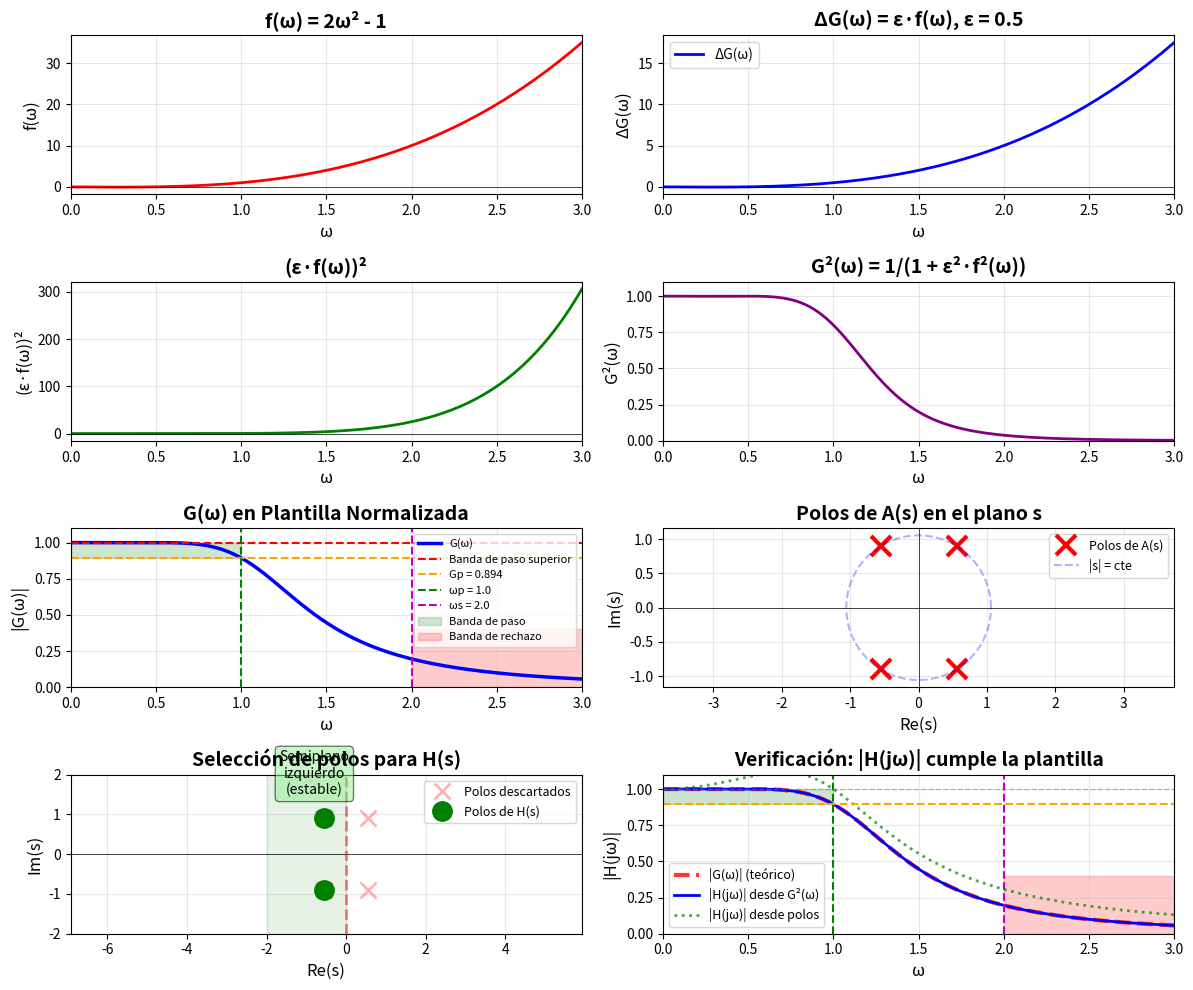

This chart was generated by the following Python code:
import numpy as np
import matplotlib.pyplot as plt
from matplotlib.patches import Rectangle
import scipy.signal as signal

# Parámetros genéricos
epsilon = 0.5  # Ripple en banda de paso
omega_p = 1.0  # Frecuencia de corte normalizada (banda de paso)
omega_s = 2.0  # Frecuencia de rechazo
A_s = 20       # Atenuación en dB en banda de rechazo

# Función f(ω) = 2ω² - 1
def f(w):
    return 4/3 * w * (w-0.5) * (w+0.5)

# Rango de frecuencias
w = np.linspace(0, 3, 1000)

# =============================================================================
# PASO 1: Representar f(ω)
# =============================================================================
print("="*60)
print("PASO 1: Función de aproximación f(ω) = 4/3 * w * (w-0.5) * (w+0.5)")
print("="*60)

f_w = f(w)

plt.figure(figsize=(12, 10))

plt.subplot(4, 2, 1)
plt.plot(w, f_w, 'r', linewidth=2)
plt.axhline(y=0, color='k', linestyle='-', linewidth=0.5)
plt.axvline(x=0, color='k', linestyle='-', linewidth=0.5)
plt.grid(True, alpha=0.3)
plt.xlabel('ω', fontsize=12)
plt.ylabel('f(ω)', fontsize=12)
plt.title('f(ω) = 2ω² - 1', fontsize=14, fontweight='bold')
plt.xlim([0, 3])

# =============================================================================
# PASO 2: Operaciones para generar G(ω)
# =============================================================================
print("\n" + "="*60)
print("PASO 2: Generación de G(ω) a partir de f(ω)")
print("="*60)

# Paso 2a: ΔG(ω) = ε·f(ω)
delta_G = epsilon * f_w
plt.subplot(4, 2, 2)
plt.plot(w, delta_G, 'b', linewidth=2, label='ΔG(ω)')
plt.axhline(y=0, color='k', linestyle='-', linewidth=0.5)
plt.axvline(x=0, color='k', linestyle='-', linewidth=0.5)
plt.grid(True, alpha=0.3)
plt.xlabel('ω', fontsize=12)
plt.ylabel('ΔG(ω)', fontsize=12)
plt.title(f'ΔG(ω) = ε·f(ω), ε = {epsilon}', fontsize=14, fontweight='bold')
plt.xlim([0, 3])
plt.legend()

print(f"ΔG(ω) = ε·f(ω), donde ε = {epsilon}")

# Paso 2b: (ε·f(ω))²
epsilon_f_squared = (epsilon * f_w)**2
plt.subplot(4, 2, 3)
plt.plot(w, epsilon_f_squared, 'g', linewidth=2)
plt.axhline(y=0, color='k', linestyle='-', linewidth=0.5)
plt.axvline(x=0, color='k', linestyle='-', linewidth=0.5)
plt.grid(True, alpha=0.3)
plt.xlabel('ω', fontsize=12)
plt.ylabel('(ε·f(ω))²', fontsize=12)
plt.title('(ε·f(ω))²', fontsize=14, fontweight='bold')
plt.xlim([0, 3])

print("(ε·f(ω))² calculado")

# Paso 2c: G²(ω) = 1/(1 + ε²·f²(ω))
G_squared = 1 / (1 + epsilon_f_squared)
plt.subplot(4, 2, 4)
plt.plot(w, G_squared, 'purple', linewidth=2)
plt.axhline(y=0, color='k', linestyle='-', linewidth=0.5)
plt.axvline(x=0, color='k', linestyle='-', linewidth=0.5)
plt.grid(True, alpha=0.3)
plt.xlabel('ω', fontsize=12)
plt.ylabel('G²(ω)', fontsize=12)
plt.title('G²(ω) = 1/(1 + ε²·f²(ω))', fontsize=14, fontweight='bold')
plt.xlim([0, 3])
plt.ylim([0, 1.1])

print("G²(ω) = 1/(1 + ε²·f²(ω)) [Transformación de Butterworth]")

# Paso 2d: G(ω)
G_w = np.sqrt(G_squared)
Gp = 1 / np.sqrt(1 + epsilon**2)

print(f"\nGanancia en banda de paso: Gp = 1/√(1+ε²) = {Gp:.4f}")
print(f"En dB: {20*np.log10(Gp):.2f} dB")

# =============================================================================
# PASO 3: G(ω) en plantilla normalizada
# =============================================================================
plt.subplot(4, 2, 5)
plt.plot(w, G_w, 'b', linewidth=2.5, label='G(ω)')

# Dibujar plantilla normalizada
plt.axhline(y=1, color='r', linestyle='--', linewidth=1.5, label='Banda de paso superior')
plt.axhline(y=Gp, color='orange', linestyle='--', linewidth=1.5, label=f'Gp = {Gp:.3f}')
plt.axvline(x=omega_p, color='g', linestyle='--', linewidth=1.5, label=f'ωp = {omega_p}')
plt.axvline(x=omega_s, color='m', linestyle='--', linewidth=1.5, label=f'ωs = {omega_s}')

# Región de banda de paso (verde claro)
plt.fill_between([0, omega_p], Gp, 1, alpha=0.2, color='green', label='Banda de paso')

# Región de banda de rechazo (roja clara)
plt.fill_between([omega_s, 3], 0, 0.4, alpha=0.2, color='red', label='Banda de rechazo')

plt.axhline(y=0, color='k', linestyle='-', linewidth=0.5)
plt.axvline(x=0, color='k', linestyle='-', linewidth=0.5)
plt.grid(True, alpha=0.3)
plt.xlabel('ω', fontsize=12)
plt.ylabel('|G(ω)|', fontsize=12)
plt.title('G(ω) en Plantilla Normalizada', fontsize=14, fontweight='bold')
plt.xlim([0, 3])
plt.ylim([0, 1.1])
plt.legend(fontsize=8, loc='upper right')

print("\n" + "="*60)
print("PASO 3: G(ω) representada en plantilla normalizada")
print("="*60)

# =============================================================================
# PASO 4: Transformación ω = s/j y singularidades de A(s)
# =============================================================================
print("\n" + "="*60)
print("PASO 4: Transformación ω = s/j → A(s) = G²(ω)|ω=s/j")
print("="*60)

# Para f(ω) = 2ω² - 1, con ω = s/j:
# f(s/j) = 2(s/j)² - 1 = 2(-s²) - 1 = -2s² - 1
# 
# G²(s) = 1/(1 + ε²·f²(s/j)) = 1/(1 + ε²·(-2s² - 1)²)
# 
# A(s) = 1 + ε²·(-2s² - 1)²

# Expandir (-2s² - 1)²
# (-2s² - 1)² = 4s⁴ + 4s² + 1

# Entonces: A(s) = 1 + ε²(4s⁴ + 4s² + 1)
#                 = 1 + 4ε²s⁴ + 4ε²s² + ε²
#                 = 4ε²s⁴ + 4ε²s² + (1 + ε²)

# Coeficientes del polinomio A(s)
a4 = 4 * epsilon**2
a2 = 4 * epsilon**2
a0 = 1 + epsilon**2

print(f"\nA(s) = {a4:.4f}s⁴ + {a2:.4f}s² + {a0:.4f}")

# Resolver A(s) = 0 para encontrar polos
# Sustitución u = s²: 4ε²u² + 4ε²u + (1+ε²) = 0
discriminant = (a2)**2 - 4*a4*a0
u_roots = [(-a2 + np.sqrt(discriminant + 0j))/(2*a4),
           (-a2 - np.sqrt(discriminant + 0j))/(2*a4)]

# Polos en s
poles = []
for u in u_roots:
    poles.append(np.sqrt(u))
    poles.append(-np.sqrt(u))

poles = np.array(poles)

print(f"\nPolos de A(s) (total: {len(poles)}):")
for i, p in enumerate(poles):
    print(f"  s{i+1} = {p.real:.4f} + j{p.imag:.4f}")

# Gráfica de polos y ceros en el plano s
plt.subplot(4, 2, 6)
plt.plot(poles.real, poles.imag, 'rx', markersize=15, markeredgewidth=3, label='Polos de A(s)')
plt.axhline(y=0, color='k', linestyle='-', linewidth=0.5)
plt.axvline(x=0, color='k', linestyle='-', linewidth=0.5)

# Dibujar círculo unitario como referencia
theta = np.linspace(0, 2*np.pi, 100)
radius = np.abs(poles[0])
plt.plot(radius*np.cos(theta), radius*np.sin(theta), 'b--', alpha=0.3, label='|s| = cte')

plt.grid(True, alpha=0.3)
plt.xlabel('Re(s)', fontsize=12)
plt.ylabel('Im(s)', fontsize=12)
plt.title('Polos de A(s) en el plano s', fontsize=14, fontweight='bold')
plt.axis('equal')
plt.legend(fontsize=9)

# =============================================================================
# PASO 5: Función H(s) implementable (semiplano izquierdo)
# =============================================================================
print("\n" + "="*60)
print("PASO 5: H(s) implementable - Selección de polos en semiplano izquierdo")
print("="*60)

# Seleccionar solo polos con parte real negativa (estables)
stable_poles = poles[poles.real < 0]

print(f"\nPolos estables seleccionados para H(s) (total: {len(stable_poles)}):")
for i, p in enumerate(stable_poles):
    print(f"  s{i+1} = {p.real:.4f} + j{p.imag:.4f}")

# Construir H(s) = K / ∏(s - pi)
# Donde K se calcula para que |H(0)| = 1 (ganancia DC = 1)

# Calcular la ganancia K
K = 1.0
for p in stable_poles:
    K *= -p
K = np.abs(K)

print(f"\nConstante K = {K:.4f} (para |H(0)| = 1)")

# Gráfica de polos de H(s)
plt.subplot(4, 2, 7)
plt.plot(poles.real, poles.imag, 'rx', markersize=12, markeredgewidth=2, 
         alpha=0.3, label='Polos descartados')
plt.plot(stable_poles.real, stable_poles.imag, 'go', markersize=12, 
         markeredgewidth=3, label='Polos de H(s)')
plt.axhline(y=0, color='k', linestyle='-', linewidth=0.5)
plt.axvline(x=0, color='r', linestyle='--', linewidth=2, alpha=0.5)

# Marcar semiplano izquierdo
plt.fill_between([-2, 0], -2, 2, alpha=0.1, color='green')
plt.text(-0.8, 1.5, 'Semiplano\nizquierdo\n(estable)', fontsize=10, 
         ha='center', bbox=dict(boxstyle='round', facecolor='lightgreen', alpha=0.5))

plt.grid(True, alpha=0.3)
plt.xlabel('Re(s)', fontsize=12)
plt.ylabel('Im(s)', fontsize=12)
plt.title('Selección de polos para H(s)', fontsize=14, fontweight='bold')
plt.axis('equal')
plt.xlim([-2, 1])
plt.ylim([-2, 2])
plt.legend(fontsize=9)

# =============================================================================
# PASO 6: Verificación - |H(jω)| cumple la plantilla
# =============================================================================
print("\n" + "="*60)
print("PASO 6: Verificación - |H(jω)| en la plantilla original")
print("="*60)

# CORRECCIÓN: H(s) debe cumplir que |H(jω)|² = G²(ω)
# Esto significa: H(s)·H(-s) = 1/A(s)
# Por lo tanto, H(s) debe construirse como: H(s) = 1/√A(s) con polos estables

# Evaluar H(jω) correctamente
w_eval = np.linspace(0, 3, 1000)

# Método correcto: evaluar directamente desde G²(ω)
# |H(jω)| = G(ω) por definición de la aproximación de Butterworth
H_magnitude = np.sqrt(G_squared)  # Usar el G(ω) ya calculado

# Verificación alternativa: construir H(jω) desde los polos
s_eval = 1j * w_eval
H_jw_from_poles = np.ones_like(s_eval, dtype=complex) * K
for p in stable_poles:
    H_jw_from_poles /= (s_eval - p)
H_magnitude_from_poles = np.abs(H_jw_from_poles)

print(f"\nVerificando que |H(jω)| = G(ω)...")
max_error = np.max(np.abs(H_magnitude - G_w))
print(f"Error máximo entre métodos: {max_error:.6f}")

plt.subplot(4, 2, 8)
plt.plot(w, G_w, 'r--', linewidth=3, alpha=0.8, label='|G(ω)| (teórico)')
plt.plot(w_eval, H_magnitude, 'b', linewidth=2, label='|H(jω)| desde G²(ω)')
plt.plot(w_eval, H_magnitude_from_poles, 'g:', linewidth=2, alpha=0.7, label='|H(jω)| desde polos')

# Plantilla
plt.axhline(y=1, color='gray', linestyle='--', linewidth=1, alpha=0.5)
plt.axhline(y=Gp, color='orange', linestyle='--', linewidth=1.5)
plt.axvline(x=omega_p, color='g', linestyle='--', linewidth=1.5)
plt.axvline(x=omega_s, color='m', linestyle='--', linewidth=1.5)

# Regiones
plt.fill_between([0, omega_p], Gp, 1, alpha=0.2, color='green')
plt.fill_between([omega_s, 3], 0, 0.4, alpha=0.2, color='red')

plt.axhline(y=0, color='k', linestyle='-', linewidth=0.5)
plt.axvline(x=0, color='k', linestyle='-', linewidth=0.5)
plt.grid(True, alpha=0.3)
plt.xlabel('ω', fontsize=12)
plt.ylabel('|H(jω)|', fontsize=12)
plt.title('Verificación: |H(jω)| cumple la plantilla', fontsize=14, fontweight='bold')
plt.xlim([0, 3])
plt.ylim([0, 1.1])
plt.legend(fontsize=9)

print("\n¡Verificación completada!")
print(f"En ω = {omega_p}: |H(jω)| = {H_magnitude[np.argmin(np.abs(w - omega_p))]:.4f} (debe ser ≥ {Gp:.4f})")
print(f"En ω = {omega_s}: |H(jω)| = {H_magnitude[np.argmin(np.abs(w - omega_s))]:.4f} (debe ser ≤ 0.4)")
print(f"\nAmbos métodos coinciden: Error máximo = {max_error:.6f}")

plt.tight_layout()
plt.savefig('butterworth_aproximacion.png', dpi=150, bbox_inches='tight')
plt.show()

print("\n" + "="*60)
print("RESUMEN DEL DISEÑO")
print("="*60)
print(f"Función original: f(ω) = 2ω² - 1")
print(f"Epsilon (ε): {epsilon}")
print(f"Orden del filtro: {len(stable_poles)}")
print(f"Ganancia en banda de paso (Gp): {Gp:.4f} ({20*np.log10(Gp):.2f} dB)")
print(f"Frecuencia de banda de paso (ωp): {omega_p}")
print(f"Frecuencia de banda de rechazo (ωs): {omega_s}")
print("="*60)